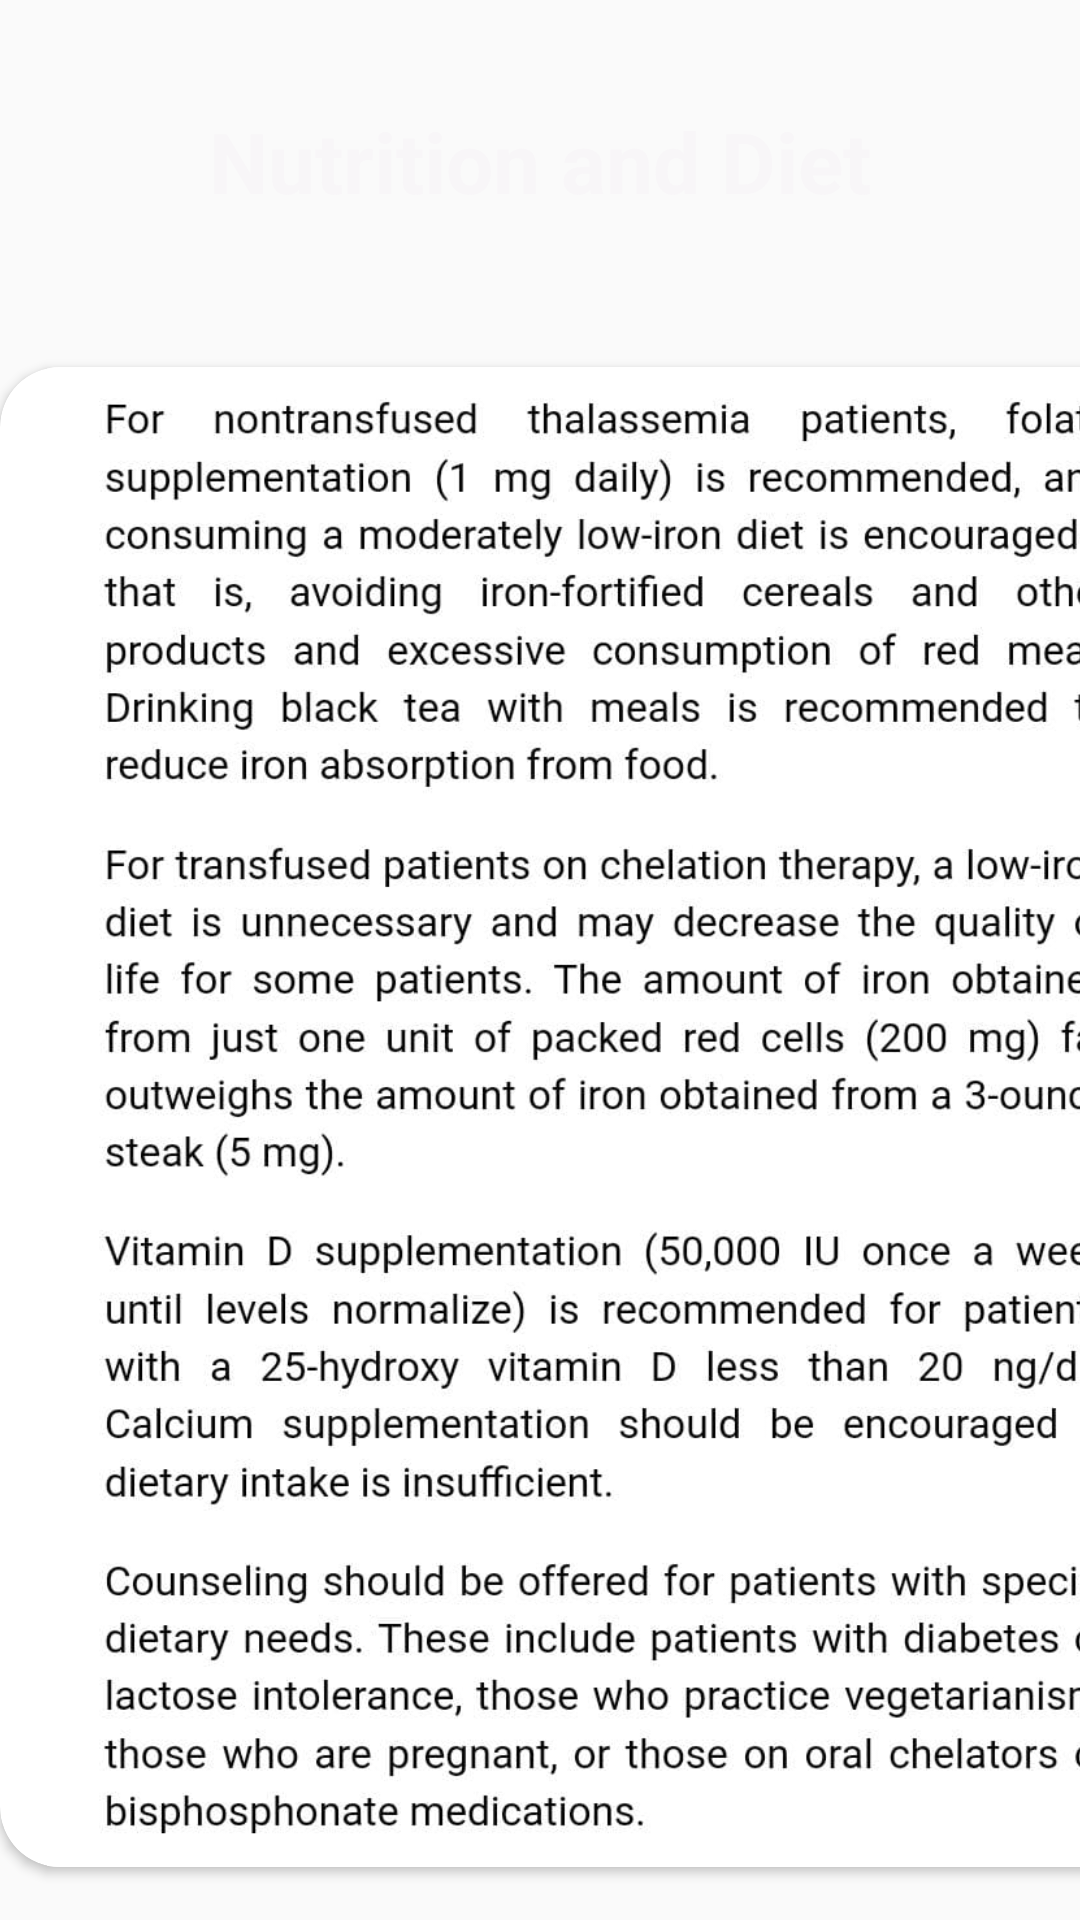

This screen was rendered from an Android layout file. Write that file and the resources it references.
<!-- AndroidManifest.xml: application theme Theme.ThalassemiaApplication -->
<!-- res/layout/activity_diet1.xml -->
<?xml version="1.0" encoding="utf-8"?>
<LinearLayout xmlns:android="http://schemas.android.com/apk/res/android"
    xmlns:app="http://schemas.android.com/apk/res-auto"
    xmlns:tools="http://schemas.android.com/tools"
    android:layout_width="match_parent"
    android:layout_height="match_parent"
    tools:context=".Diet1"
    android:background="@drawable/background"
    android:orientation="vertical">

    <TextView
        android:id="@+id/textView4"
        android:layout_width="match_parent"
        android:layout_height="wrap_content"
        android:layout_marginTop="35dp"
        android:gravity="center"
        android:text="Nutrition and Diet"
        android:textColor="#F8F6F8"
        android:textColorHint="#F3EBEB"
        android:textSize="28sp"
        android:textStyle="bold" />

    <androidx.cardview.widget.CardView
        android:id="@+id/diet1"
        android:layout_width="405dp"
        android:layout_height="500dp"
        android:layout_marginTop="50dp"
        app:cardCornerRadius="20dp"
        tools:layout_editor_absoluteY="115dp"
        >

        <RelativeLayout
            android:layout_width="match_parent"
            android:layout_height="match_parent">

            <ImageView
                android:layout_width="match_parent"
                android:layout_height="match_parent"
                android:src="@drawable/diet11" />

        </RelativeLayout>
    </androidx.cardview.widget.CardView>

</LinearLayout>
<!-- resources referenced by this layout -->
<resources>
  <!-- drawable diet11: jpeg bitmap (drawable-v24, 139706 bytes) -->
  <style name="Theme.ThalassemiaApplication" parent="Theme.AppCompat.Light.NoActionBar">
          
          <item name="colorPrimary">@color/purple_500</item>
          <item name="colorPrimaryVariant">@color/purple_700</item>
          <item name="colorOnPrimary">@color/white</item>
          
          <item name="colorSecondary">@color/teal_200</item>
          <item name="colorSecondaryVariant">@color/teal_700</item>
          <item name="colorOnSecondary">@color/black</item>
          
          <item name="android:statusBarColor">?attr/colorPrimaryVariant</item>
          
      </style>
  <!-- not gathered from this repository: default colours our renderer supplied (Android Studio template values) -->
  <color name="purple_500">#FF6200EE</color>
  <color name="purple_700">#FF3700B3</color>
  <color name="teal_200">#FF03DAC5</color>
  <color name="teal_700">#FF018786</color>
  <color name="black">#FF000000</color>
  <color name="white">#FFFFFFFF</color>
</resources>
